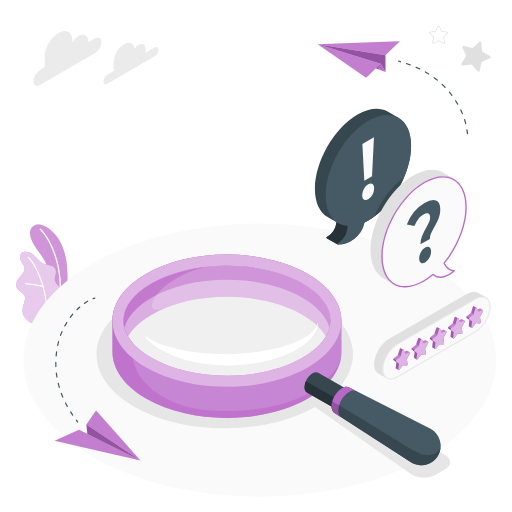
t = 0.00 s
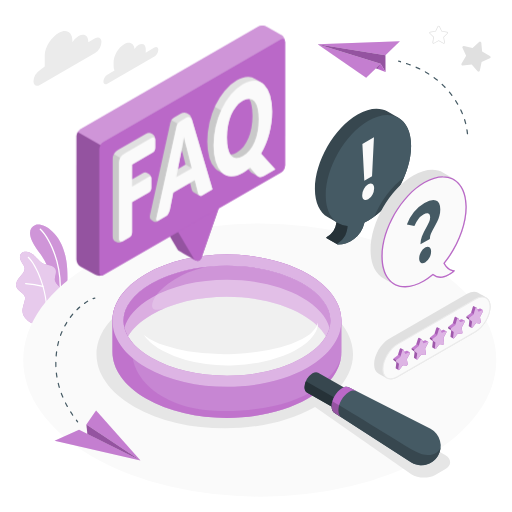
t = 1.00 s
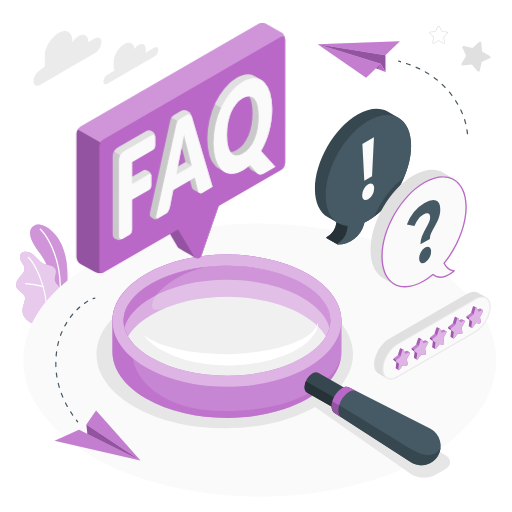
t = 1.19 s
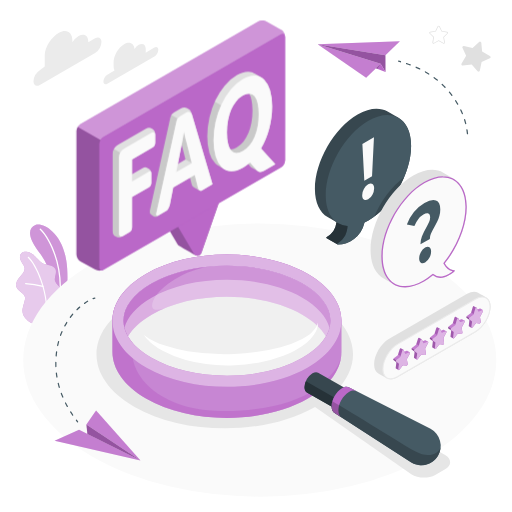
t = 1.38 s
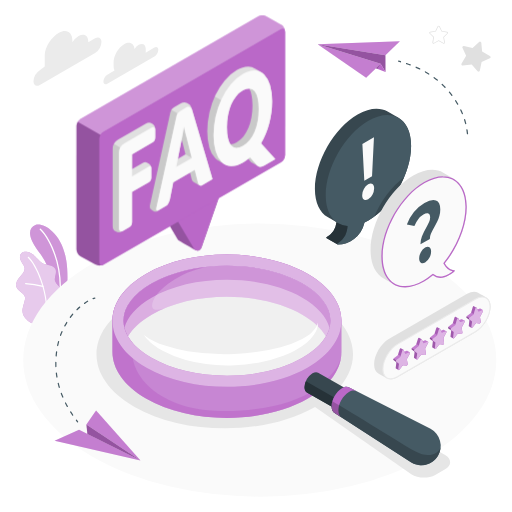
t = 1.75 s
t = 2.13 s: frame unchanged from t = 1.38 s, image omitted

The animated SVG that drew these frames (rendered in a browser with its animation timeline set to each time). Animation: 2 CSS @keyframes rules; one cycle of 2.50 s, repeats indefinitely.

<svg class="animated" id="freepik_stories-faq" xmlns="http://www.w3.org/2000/svg" viewBox="0 0 500 500" version="1.1" xmlns:xlink="http://www.w3.org/1999/xlink" xmlns:svgjs="http://svgjs.com/svgjs"><style>svg#freepik_stories-faq:not(.animated) .animable {opacity: 0;}svg#freepik_stories-faq.animated #freepik--Letters--inject-3 {animation: 1s 1 forwards cubic-bezier(.36,-0.01,.5,1.38) slideUp,1.5s Infinite  linear floating;animation-delay: 0s,1s;}            @keyframes slideUp {                0% {                    opacity: 0;                    transform: translateY(30px);                }                100% {                    opacity: 1;                    transform: inherit;                }            }                    @keyframes floating {                0% {                    opacity: 1;                    transform: translateY(0px);                }                50% {                    transform: translateY(-10px);                }                100% {                    opacity: 1;                    transform: translateY(0px);                }            }        </style><g id="freepik--Plants--inject-3" class="animable" style="transform-origin: 40.7165px 267.706px;"><g id="freepik--plants--inject-3" class="animable" style="transform-origin: 40.7165px 267.706px;"><path d="M55,301.93l8.65-5.6s4.2-22.31,1.08-42C60.35,226.55,41.47,217,34.61,219.74s-8.48,11,3.91,27C45.83,256.2,55.23,276.19,55,301.93Z" style="fill: rgb(186, 104, 200); transform-origin: 47.6018px 260.61px;" id="elyegfun72zdp" class="animable"></path><g id="el3iql6i4vowj"><g style="opacity: 0.3; transform-origin: 47.6018px 260.61px;" class="animable"><path d="M55,301.93l8.65-5.6s4.2-22.31,1.08-42C60.35,226.55,41.47,217,34.61,219.74s-8.48,11,3.91,27C45.83,256.2,55.23,276.19,55,301.93Z" style="fill: rgb(255, 255, 255); transform-origin: 47.6018px 260.61px;" id="elq2vunsfwvl" class="animable"></path></g></g><path d="M58.15,290.92h-.09a.63.63,0,0,1-.53-.7c3.59-26-6.85-54.42-18.59-65.89a.62.62,0,0,1,.87-.89C51.76,235.11,62.4,264,58.76,290.38A.62.62,0,0,1,58.15,290.92Z" style="fill: rgb(255, 255, 255); transform-origin: 49.119px 257.091px;" id="el3b0jb7bqg5b" class="animable"></path><path d="M33.22,316c-1.3.74-5-2.11-6-2.8a12.39,12.39,0,0,1-4.12-4.73,11.59,11.59,0,0,1-1-7,27.78,27.78,0,0,1,.88-3.71c.35-1.2.69-2.4,1-3.6a9,9,0,0,0,.52-3.63c-.31-2.46-2.5-4.18-4.48-5.67-2.2-1.64-4.48-3.81-4.47-6.77a10.38,10.38,0,0,1,2.61-6.2c1.42-1.8,3.1-3.38,4.38-5.28a7.26,7.26,0,0,0,1.49-4.6,7.64,7.64,0,0,0-1-2.87c-1-1.93-2.42-3.7-3.14-5.77s-.62-4.65,1-6.13c1.32-1.22,3.3-1.39,5.09-1.27a11.67,11.67,0,0,1,4.74,1.67c4.7,2.61,7.39,8.18,12.38,10.19a48.83,48.83,0,0,0,6,1.48c2,.53,4.05,1.56,5,3.41,1.83,3.66-1.57,8.17-.28,12.05,1.14,3.44,4.48,4.75,6.35,7.85a7.37,7.37,0,0,1,.88,4.5,21.53,21.53,0,0,1-1.9,7.6A67.51,67.51,0,0,1,55,301.93Z" style="fill: rgb(186, 104, 200); transform-origin: 38.3279px 281.03px;" id="elmo9xl3hb4wd" class="animable"></path><g id="elmjklwzphdqo"><g style="opacity: 0.65; transform-origin: 38.3279px 281.03px;" class="animable"><path d="M33.22,316c-1.3.74-5-2.11-6-2.8a12.39,12.39,0,0,1-4.12-4.73,11.59,11.59,0,0,1-1-7,27.78,27.78,0,0,1,.88-3.71c.35-1.2.69-2.4,1-3.6a9,9,0,0,0,.52-3.63c-.31-2.46-2.5-4.18-4.48-5.67-2.2-1.64-4.48-3.81-4.47-6.77a10.38,10.38,0,0,1,2.61-6.2c1.42-1.8,3.1-3.38,4.38-5.28a7.26,7.26,0,0,0,1.49-4.6,7.64,7.64,0,0,0-1-2.87c-1-1.93-2.42-3.7-3.14-5.77s-.62-4.65,1-6.13c1.32-1.22,3.3-1.39,5.09-1.27a11.67,11.67,0,0,1,4.74,1.67c4.7,2.61,7.39,8.18,12.38,10.19a48.83,48.83,0,0,0,6,1.48c2,.53,4.05,1.56,5,3.41,1.83,3.66-1.57,8.17-.28,12.05,1.14,3.44,4.48,4.75,6.35,7.85a7.37,7.37,0,0,1,.88,4.5,21.53,21.53,0,0,1-1.9,7.6A67.51,67.51,0,0,1,55,301.93Z" style="fill: rgb(255, 255, 255); transform-origin: 38.3279px 281.03px;" id="el7j6l1c1a2h" class="animable"></path></g></g><path d="M45.78,308.64h0a.58.58,0,0,1-.56-.61c1-23.24-10-48.91-18-56.36a.59.59,0,0,1,.8-.86c8.12,7.61,19.3,33.7,18.32,57.27A.59.59,0,0,1,45.78,308.64Z" style="fill: rgb(255, 255, 255); transform-origin: 36.7358px 279.664px;" id="el376eglmov29" class="animable"></path><path d="M42,280.23l-.17,0A79.05,79.05,0,0,0,25,277.48a.58.58,0,0,1-.56-.61.57.57,0,0,1,.61-.56,80.74,80.74,0,0,1,17.17,2.77.6.6,0,0,1,.38.74A.59.59,0,0,1,42,280.23Z" style="fill: rgb(255, 255, 255); transform-origin: 33.5323px 278.27px;" id="elh4q6cwbgpvl" class="animable"></path></g></g><g id="freepik--Floor--inject-3" class="animable" style="transform-origin: 253.68px 351.66px;"><ellipse id="freepik--floor--inject-3" cx="253.68" cy="351.66" rx="230.99" ry="133.36" style="fill: rgb(250, 250, 250); transform-origin: 253.68px 351.66px;" class="animable"></ellipse></g><g id="freepik--Shadows--inject-3" class="animable" style="transform-origin: 266.917px 370.024px;"><path id="freepik--Shadow--inject-3" d="M130.92,294.81c48.93-28.24,128.25-28.24,177.17,0,41.47,23.94,47.77,60.49,18.94,88.28l107.65,61.36c6.56,3.79,6.56,9.93,0,13.72L425,463.76c-6.56,3.79-17,3.49-23.36-.66l-94-65.74c-49,28-127.92,27.89-176.68-.26C82,368.85,82,323.06,130.92,294.81Z" style="fill: rgb(230, 230, 230); transform-origin: 266.917px 370.024px;" class="animable"></path></g><g id="freepik--Clouds--inject-3" class="animable" style="transform-origin: 93.655px 57.0328px;"><path id="freepik--Cloud--inject-3" d="M150.75,46.5l-8.48,4.9a10.69,10.69,0,0,0,.07-1.12V47.82c0-4.38-3.07-6.15-6.86-4a13.14,13.14,0,0,0-4.09,3.93c-.63-5.5-4.94-7.55-10.19-4.53-5.67,3.28-10.26,11.24-10.26,17.79v3.67a9.65,9.65,0,0,0,.87,4.27l-7,4.07A8.38,8.38,0,0,0,101,79.65c0,2.43,1.7,3.41,3.81,2.2l46-26.56a8.38,8.38,0,0,0,3.81-6.59C154.56,46.27,152.86,45.29,150.75,46.5Z" style="fill: rgb(235, 235, 235); transform-origin: 127.81px 62.0964px;" class="animable"></path><path id="freepik--cloud--inject-3" d="M38.9,68.56l4.78-3.69V54.33c0-8.36,6.67-18.06,13.9-22.23h0c7.24-4.18,13.11-.79,13.11,7.56v1.53a18.67,18.67,0,0,1,6.08-6.08h0c5.21-3,9.43-.57,9.43,5.44v.7l6.67-3.85c3.43-2,6.21-.38,6.21,3.58a13.73,13.73,0,0,1-6.21,10.76L38.9,82.9c-3.43,2-6.21.37-6.21-3.59A13.71,13.71,0,0,1,38.9,68.56Z" style="fill: rgb(235, 235, 235); transform-origin: 65.885px 57.0328px;" class="animable"></path></g><g id="freepik--Glass--inject-3" class="animable" style="transform-origin: 270.099px 351.496px;"><g id="freepik--glass--inject-3" class="animable" style="transform-origin: 270.099px 351.496px;"><path d="M109.83,313.19v30.43c0,16.52,10.92,33,32.75,45.65,43.66,25.21,114.46,25.21,158.12,0,21.83-12.61,32.75-29.13,32.75-45.65V313.19h0c0-16.52-10.92-33-32.75-45.64-43.66-25.21-114.46-25.21-158.12,0-21.83,12.6-32.75,29.12-32.75,45.64Zm212.8,0c0,13.22-9.71,26.1-27.34,36.28-19.5,11.26-45.65,17.46-73.65,17.46s-54.15-6.2-73.65-17.46c-17.63-10.18-27.34-23.06-27.34-36.28s9.71-26.1,27.34-36.28c19.5-11.26,45.65-17.46,73.65-17.46s54.16,6.2,73.65,17.46C312.93,287.09,322.63,300,322.63,313.19Z" style="fill: rgb(186, 104, 200); transform-origin: 221.64px 328.41px;" id="ellp1r9toqa5c" class="animable"></path><g id="elxkmkhsywt8l"><path d="M109.83,313.19v30.43c0,16.52,10.92,33,32.75,45.65,43.66,25.21,114.46,25.21,158.12,0,21.83-12.61,32.75-29.13,32.75-45.65V313.19h0c0-16.52-10.92-33-32.75-45.64-43.66-25.21-114.46-25.21-158.12,0-21.83,12.6-32.75,29.12-32.75,45.64Zm212.8,0c0,13.22-9.71,26.1-27.34,36.28-19.5,11.26-45.65,17.46-73.65,17.46s-54.15-6.2-73.65-17.46c-17.63-10.18-27.34-23.06-27.34-36.28s9.71-26.1,27.34-36.28c19.5-11.26,45.65-17.46,73.65-17.46s54.16,6.2,73.65,17.46C312.93,287.09,322.63,300,322.63,313.19Z" style="fill: rgb(255, 255, 255); opacity: 0.2; transform-origin: 221.64px 328.41px;" class="animable"></path></g><g id="elfucwig66x0r"><path d="M333.34,346.46c-1.74,10.47-6.35,18.35-24.92,32.84-26.25,20.5-92.72,28.87-131.3,16.14-36.39-12-48-35.49-48-51.6l.1-9.47c-5.62-6.69-8.58-13.88-8.58-21.18,0-7.48,3.11-14.85,9-21.68l.13-13.34H127.7c-11.91,10.63-17.87,22.82-17.87,35v30.43c0,16.52,10.92,33,32.75,45.65,43.66,25.21,114.46,25.21,158.12,0C321.28,377.39,332.16,362,333.34,346.46Z" style="fill: rgb(186, 104, 200); opacity: 0.6; transform-origin: 221.585px 343.164px;" class="animable"></path></g><path d="M300.71,267.55c-43.67-25.21-114.46-25.21-158.12,0s-43.67,66.08,0,91.29,114.45,25.21,158.12,0S344.37,292.76,300.71,267.55Zm-5.41,81.92c-19.5,11.26-45.66,17.46-73.65,17.46s-54.15-6.2-73.66-17.46c-17.63-10.18-27.34-23.06-27.34-36.28s9.71-26.1,27.34-36.28c19.5-11.26,45.66-17.46,73.66-17.46s54.15,6.2,73.65,17.46c17.63,10.18,27.34,23.07,27.34,36.28S312.93,339.29,295.3,349.47Z" style="fill: rgb(186, 104, 200); transform-origin: 221.65px 313.195px;" id="elb3o1khjdwm5" class="animable"></path><g id="elr896gsmrnb"><path d="M300.71,267.55c-43.67-25.21-114.46-25.21-158.12,0s-43.67,66.08,0,91.29,114.45,25.21,158.12,0S344.37,292.76,300.71,267.55Zm-5.41,81.92c-19.5,11.26-45.66,17.46-73.65,17.46s-54.15-6.2-73.66-17.46c-17.63-10.18-27.34-23.06-27.34-36.28s9.71-26.1,27.34-36.28c19.5-11.26,45.66-17.46,73.66-17.46s54.15,6.2,73.65,17.46c17.63,10.18,27.34,23.07,27.34,36.28S312.93,339.29,295.3,349.47Z" style="fill: rgb(255, 255, 255); opacity: 0.5; transform-origin: 221.65px 313.195px;" class="animable"></path></g><path d="M322.65,313.19a29.94,29.94,0,0,1-4.37,15.22c-4.43-7.67-12.24-14.87-23-21.06-19.48-11.27-45.65-17.47-73.65-17.47s-54.15,6.2-73.64,17.47c-10.75,6.19-18.55,13.39-23,21.06a30.2,30.2,0,0,1-4.34-15.22c0-13.21,9.71-26.1,27.35-36.29,19.49-11.24,45.65-17.45,73.64-17.45s54.17,6.21,73.65,17.45C312.94,287.09,322.65,300,322.65,313.19Z" style="fill: rgb(186, 104, 200); transform-origin: 221.65px 293.93px;" id="elj8u7jqxclqd" class="animable"></path><g id="ell5qw1hnlysf"><path d="M322.65,313.19a29.94,29.94,0,0,1-4.37,15.22c-4.43-7.67-12.24-14.87-23-21.06-19.48-11.27-45.65-17.47-73.65-17.47s-54.15,6.2-73.64,17.47c-10.75,6.19-18.55,13.39-23,21.06a30.2,30.2,0,0,1-4.34-15.22c0-13.21,9.71-26.1,27.35-36.29,19.49-11.24,45.65-17.45,73.64-17.45s54.17,6.21,73.65,17.45C312.94,287.09,322.65,300,322.65,313.19Z" style="fill: rgb(255, 255, 255); opacity: 0.3; transform-origin: 221.65px 293.93px;" class="animable"></path></g><g id="elp7tjbmgfg7"><path d="M148,276.9c-17.64,10.19-27.35,23.08-27.35,36.29A30.2,30.2,0,0,0,125,328.41c4.46-7.67,12.26-14.87,23-21.06a111.81,111.81,0,0,1,14.12-6.81c-4.26,1.65-17.34,5.86-12.57-6.61,5.67-14.81,33.34-30.85,53.67-33.51v0C182.31,262.49,163.14,268.17,148,276.9Z" style="fill: rgb(186, 104, 200); opacity: 0.6; transform-origin: 161.935px 294.415px;" class="animable"></path></g><g id="elwnx6fsaozb"><path d="M295.3,290.69c-19.5-11.26-45.66-17.46-73.65-17.46s-54.16,6.2-73.66,17.46c-14.54,8.4-23.68,18.64-26.44,29.39,2.76,10.75,11.9,21,26.44,29.39,19.51,11.26,45.66,17.46,73.66,17.46s54.15-6.2,73.65-17.46c14.55-8.4,23.69-18.64,26.44-29.39C319,309.33,309.85,299.09,295.3,290.69Z" style="fill: rgb(255, 255, 255); opacity: 0.4; transform-origin: 221.645px 320.08px;" class="animable"></path></g><path d="M140.52,327.06c6.25,4.9,13.34,8,20.57,10.46A147,147,0,0,0,183.3,343a219.87,219.87,0,0,0,45.56,2.6c7.61-.34,15.23-1.05,22.8-2.07a187.33,187.33,0,0,0,22.39-4.41,96.94,96.94,0,0,0,21.13-8,48.07,48.07,0,0,0,4.8-2.93,37.85,37.85,0,0,0,4.39-3.5,25.11,25.11,0,0,0,3.69-4.27,18.28,18.28,0,0,0,2.49-5.23,16.88,16.88,0,0,1-1,6,26.23,26.23,0,0,1-2.86,5.48,32.86,32.86,0,0,1-3.92,4.8,48.7,48.7,0,0,1-4.59,4.15,82.11,82.11,0,0,1-21.43,11.76,137,137,0,0,1-23.37,6.51,175.66,175.66,0,0,1-24,2.85,153.12,153.12,0,0,1-48-5.11,107.59,107.59,0,0,1-22.51-9,69.89,69.89,0,0,1-10.1-6.74c-.79-.63-1.53-1.32-2.29-2s-1.48-1.37-2.17-2.1A36.34,36.34,0,0,1,140.52,327.06Z" style="fill: rgb(255, 255, 255); transform-origin: 225.536px 336.069px;" id="elrwwr882clh" class="animable"></path><path d="M297.38,378.21a17.29,17.29,0,0,1,7.78-13.6c2.14-1.25,4.09-1.38,5.51-.58h0l0,0h0l24.92,14.25h0c1.41.81,2.29,2.56,2.3,5a17.32,17.32,0,0,1-7.78,13.6c-2.16,1.26-4.12,1.39-5.54.57h0l-24.91-14.24h0C298.28,382.47,297.39,380.72,297.38,378.21Z" style="fill: rgb(55, 71, 79); transform-origin: 317.635px 380.748px;" id="elkyosao2o7np" class="animable"></path><path d="M299.71,383.28c-1.43-.81-2.32-2.56-2.33-5.07a14.72,14.72,0,0,1,1.33-5.86l35.81,20.52a15,15,0,0,1-4.36,4.08c-2.16,1.26-4.12,1.39-5.54.57l-24.91-14.24Z" style="fill: rgb(38, 50, 56); transform-origin: 315.95px 385.194px;" id="elutn13jv1hw" class="animable"></path><path d="M420.44,418.81h0l0,0L341.14,378.4h0l-.1-.06v0c-1.84-1-4.34-.82-7.09.78-5.62,3.28-10.15,11.2-10.12,17.7,0,3.26,1.17,5.54,3,6.6l74.53,48h0a18.9,18.9,0,1,0,19.07-32.61Z" style="fill: rgb(69, 90, 100); transform-origin: 377.099px 416.036px;" id="elowvx7cgcbdl" class="animable"></path><path d="M326.84,403.44l74.53,48a18.88,18.88,0,0,0,28.88-14.79c-1.43,6.21-11.69,11.49-24.41,4.38S346,404.13,324.59,391.8a17.37,17.37,0,0,0-.78,5C323.82,400.1,325,402.38,326.84,403.44Z" style="fill: rgb(55, 71, 79); transform-origin: 377.03px 423.065px;" id="eloeq1t79ds7d" class="animable"></path><path d="M326.84,403.44c-1.86-1.06-3-3.34-3-6.6,0-6.5,4.5-14.42,10.12-17.7,2.75-1.6,5.25-1.77,7.09-.78l7,3.56c-1.89-1-4.44-.84-7.27.8-5.76,3.36-10.41,11.49-10.38,18.16,0,3.34,1.15,5.73,3.05,6.81" style="fill: rgb(186, 104, 200); transform-origin: 335.945px 392.718px;" id="elv5y5c23wy3p" class="animable"></path><g id="elaggx54n8m4d"><path d="M333.44,407.69c-1.9-1.08-3-3.47-3.05-6.81a17.86,17.86,0,0,1,.81-5.21c-2.39-1.42-4.62-2.72-6.61-3.87a19.94,19.94,0,0,0-.59,2.55q-.09.63-.15,1.26c0,.42-.05.83,0,1.23,0,3.26,1.17,5.54,3,6.6Z" style="opacity: 0.2; transform-origin: 328.634px 399.745px;" class="animable"></path></g></g></g><g id="freepik--paper-planes--inject-3" class="animable" style="transform-origin: 255.222px 245.005px;"><g id="freepik--paper-plane--inject-3" class="animable" style="transform-origin: 95.26px 370.098px;"><polygon points="137.21 449.76 77.21 419.75 53.31 430.33 137.21 449.76" style="fill: rgb(186, 104, 200); transform-origin: 95.26px 434.755px;" id="el0b6w2qggeltm" class="animable"></polygon><g id="elx820fqi25r"><g style="opacity: 0.15; transform-origin: 95.26px 434.755px;" class="animable"><polygon points="137.21 449.76 77.21 419.75 53.31 430.33 137.21 449.76" style="fill: rgb(255, 255, 255); transform-origin: 95.26px 434.755px;" id="el4q72jk6oxuk" class="animable"></polygon></g></g><polygon points="137.21 449.76 84.36 414.43 93.82 400.83 137.21 449.76" style="fill: rgb(186, 104, 200); transform-origin: 110.785px 425.295px;" id="el48t3qa3g92s" class="animable"></polygon><g id="elmpvw1tkbnu"><g style="opacity: 0.15; transform-origin: 110.785px 425.295px;" class="animable"><polygon points="137.21 449.76 84.36 414.43 93.82 400.83 137.21 449.76" style="fill: rgb(255, 255, 255); transform-origin: 110.785px 425.295px;" id="elmapwzfrkr6" class="animable"></polygon></g></g><polygon points="84.36 414.43 85.35 423.82 137.21 449.76 84.36 414.43" style="fill: rgb(186, 104, 200); transform-origin: 110.785px 432.095px;" id="elaihzk06md3k" class="animable"></polygon><g id="elbyvzcca8n8"><g style="opacity: 0.2; transform-origin: 110.785px 432.095px;" class="animable"><polygon points="84.36 414.43 85.35 423.82 137.21 449.76 84.36 414.43" id="elbp0g2detyw9" class="animable" style="transform-origin: 110.785px 432.095px;"></polygon></g></g><path d="M75.8,412.63a.59.59,0,0,0,.39-.16.7.7,0,0,0,.06-.93L75.1,410a.56.56,0,0,0-.84-.08.71.71,0,0,0-.07.93c.38.51.77,1,1.16,1.51A.59.59,0,0,0,75.8,412.63Z" style="fill: rgb(69, 90, 100); transform-origin: 75.2238px 411.198px;" id="el31scaln74pp" class="animable"></path><path d="M70.53,405.81q-1.07-1.56-2.07-3.15a.71.71,0,0,1,.15-.92.55.55,0,0,1,.82.16c.67,1.05,1.35,2.09,2,3.12a.69.69,0,0,1-.12.92.53.53,0,0,1-.35.13A.59.59,0,0,1,70.53,405.81Zm-5.29-8.59c-.61-1.11-1.21-2.24-1.78-3.37a.7.7,0,0,1,.23-.9.56.56,0,0,1,.81.26c.56,1.11,1.15,2.22,1.75,3.32a.7.7,0,0,1-.19.91.61.61,0,0,1-.31.09A.59.59,0,0,1,65.24,397.22Zm-4.46-9.16c-.5-1.19-1-2.39-1.42-3.58a.69.69,0,0,1,.32-.86.58.58,0,0,1,.78.36c.43,1.17.9,2.35,1.4,3.52a.7.7,0,0,1-.29.88.57.57,0,0,1-.25.06A.6.6,0,0,1,60.78,388.06Zm-3.46-9.68c-.36-1.25-.7-2.52-1-3.75a.66.66,0,0,1,.42-.81.59.59,0,0,1,.73.46c.29,1.22.62,2.46,1,3.69a.68.68,0,0,1-.38.83l-.18,0A.61.61,0,0,1,57.32,378.38ZM55,368.27c-.2-1.27-.38-2.57-.53-3.86a.64.64,0,0,1,.51-.74.63.63,0,0,1,.67.57c.14,1.27.32,2.55.52,3.8a.65.65,0,0,1-.47.76h-.11A.63.63,0,0,1,55,368.27Zm-1-10.36c0-1-.06-2-.06-3.07V354a.62.62,0,0,1,.59-.65h0a.63.63,0,0,1,.58.67v.82c0,1,0,2,0,3a.64.64,0,0,1-.57.69h0A.62.62,0,0,1,54,357.91Zm.79-9.69a.65.65,0,0,1-.53-.72c.11-1.29.25-2.6.41-3.89a.6.6,0,0,1,.68-.55.64.64,0,0,1,.5.74c-.16,1.27-.3,2.56-.41,3.82a.63.63,0,0,1-.59.6ZM56.19,338a.66.66,0,0,1-.44-.79c.26-1.27.56-2.54.89-3.79a.58.58,0,0,1,.73-.45.68.68,0,0,1,.41.82c-.32,1.22-.62,2.48-.88,3.72a.6.6,0,0,1-.57.51Zm2.7-9.89a.67.67,0,0,1-.33-.85c.43-1.2.91-2.41,1.41-3.59a.58.58,0,0,1,.79-.32.71.71,0,0,1,.29.88c-.5,1.16-1,2.34-1.39,3.52a.59.59,0,0,1-.55.41A.44.44,0,0,1,58.89,328.11ZM63,318.82a.7.7,0,0,1-.21-.91c.61-1.11,1.25-2.22,1.9-3.29a.56.56,0,0,1,.83-.18.72.72,0,0,1,.16.92c-.65,1.05-1.28,2.14-1.87,3.23a.58.58,0,0,1-.51.32A.55.55,0,0,1,63,318.82Zm5.31-8.49a.7.7,0,0,1-.07-.92c.75-1,1.54-2,2.33-2.94a.55.55,0,0,1,.84,0,.7.7,0,0,1,0,.93c-.78.93-1.55,1.89-2.29,2.88a.57.57,0,0,1-.46.24A.54.54,0,0,1,68.26,310.33Zm6.43-7.48a.7.7,0,0,1,0-.93c.88-.87,1.79-1.72,2.7-2.52a.56.56,0,0,1,.84.11.72.72,0,0,1-.1.93c-.9.78-1.79,1.61-2.66,2.46a.56.56,0,0,1-.39.17A.57.57,0,0,1,74.69,302.85Zm7.36-6.33a.72.72,0,0,1,.18-.91c1-.72,2-1.39,3-2a.56.56,0,0,1,.8.26.69.69,0,0,1-.23.89c-1,.6-2,1.26-3,2a.55.55,0,0,1-.32.1A.61.61,0,0,1,82.05,296.52Z" style="fill: rgb(69, 90, 100); transform-origin: 70.048px 349.801px;" id="eltdxmbv5gt9" class="animable"></path><path d="M90.9,292.2l.18,0a9.12,9.12,0,0,1,1.63-.45.65.65,0,0,0,.5-.75.61.61,0,0,0-.67-.56,11.35,11.35,0,0,0-1.82.5.67.67,0,0,0-.39.83A.61.61,0,0,0,90.9,292.2Z" style="fill: rgb(69, 90, 100); transform-origin: 91.7587px 291.318px;" id="elcsi99ecwt3f" class="animable"></path></g><g id="freepik--paper-plane--inject-3" class="animable" style="transform-origin: 383.667px 85.715px;"><polygon points="371.7 62.15 310.2 43.3 357.58 75.85 371.7 62.15" style="fill: rgb(186, 104, 200); transform-origin: 340.95px 59.575px;" id="elh8i4snfpgaa" class="animable"></polygon><g id="el237w6pxbewk"><polygon points="371.7 62.15 310.2 43.3 357.58 75.85 371.7 62.15" style="fill: rgb(255, 255, 255); opacity: 0.15; transform-origin: 340.95px 59.575px;" class="animable"></polygon></g><polygon points="310.2 43.3 376.39 53.95 390.51 40.25 310.2 43.3" style="fill: rgb(186, 104, 200); transform-origin: 350.355px 47.1px;" id="el52wq0xs16hk" class="animable"></polygon><g id="el7dhlp2tj5rn"><polygon points="310.2 43.3 376.39 53.95 390.51 40.25 310.2 43.3" style="fill: rgb(255, 255, 255); opacity: 0.15; transform-origin: 350.355px 47.1px;" class="animable"></polygon></g><polygon points="376.39 53.95 376.45 70.31 371.7 62.15 310.2 43.3 376.39 53.95" style="fill: rgb(186, 104, 200); transform-origin: 343.325px 56.805px;" id="elkyexnjaxm5" class="animable"></polygon><g id="elqljah9ere2r"><polygon points="376.39 53.95 376.45 70.31 371.7 62.15 310.2 43.3 376.39 53.95" style="opacity: 0.2; transform-origin: 343.325px 56.805px;" class="animable"></polygon></g><polygon points="376.45 70.31 366.99 66.72 371.7 62.15 376.45 70.31" style="fill: rgb(186, 104, 200); transform-origin: 371.72px 66.23px;" id="elb3lkdvrcqvo" class="animable"></polygon><g id="el0x2jbxtrbwz"><polygon points="371.7 62.15 366.99 66.72 368.5 67.29 371.7 62.15" style="opacity: 0.2; transform-origin: 369.345px 64.72px;" class="animable"></polygon></g><path d="M388.86,59.27a.53.53,0,0,0-.21.36.72.72,0,0,0,.52.78l1.82.49a.55.55,0,0,0,.71-.45.71.71,0,0,0-.5-.78l-1.84-.49A.57.57,0,0,0,388.86,59.27Z" style="fill: rgb(69, 90, 100); transform-origin: 390.176px 60.0413px;" id="el7qkeoshda32" class="animable"></path><path d="M397.19,61.5c1.19.4,2.38.82,3.55,1.25a.72.72,0,0,1,.45.82.56.56,0,0,1-.76.37c-1.16-.43-2.34-.84-3.52-1.24a.7.7,0,0,1-.46-.8.51.51,0,0,1,.2-.32A.57.57,0,0,1,397.19,61.5Zm9.41,3.62c1.17.52,2.32,1,3.46,1.61a.69.69,0,0,1,.36.85.57.57,0,0,1-.8.29c-1.12-.55-2.26-1.08-3.41-1.58a.71.71,0,0,1-.39-.84.53.53,0,0,1,.19-.27A.58.58,0,0,1,406.6,65.12Zm9.1,4.59c1.12.64,2.22,1.31,3.3,2a.7.7,0,0,1,.27.88.58.58,0,0,1-.84.19c-1.06-.67-2.15-1.32-3.25-2a.69.69,0,0,1-.3-.87.49.49,0,0,1,.16-.21A.6.6,0,0,1,415.7,69.71Zm8.62,5.61c1.05.77,2.08,1.57,3.07,2.37a.67.67,0,0,1,.15.9.58.58,0,0,1-.86.07c-1-.79-2-1.57-3-2.33a.68.68,0,0,1-.2-.9.37.37,0,0,1,.12-.13A.62.62,0,0,1,424.32,75.32ZM432.27,82c.94.89,1.87,1.81,2.77,2.75a.65.65,0,0,1,0,.9.62.62,0,0,1-.88,0c-.88-.92-1.8-1.83-2.72-2.7a.66.66,0,0,1-.08-.9l.08-.08A.62.62,0,0,1,432.27,82Zm7.09,7.62c.65.79,1.28,1.59,1.91,2.41l.5.67a.63.63,0,0,1-.08.88h0a.62.62,0,0,1-.87-.17l-.5-.66c-.61-.8-1.23-1.59-1.87-2.37a.64.64,0,0,1,0-.89h0A.62.62,0,0,1,439.36,89.58Zm5.25,8.2a.65.65,0,0,1,.86.24c.69,1.1,1.37,2.22,2,3.35a.61.61,0,0,1-.2.85.66.66,0,0,1-.85-.29c-.64-1.11-1.31-2.22-2-3.29a.62.62,0,0,1,.11-.83Zm5.07,9a.67.67,0,0,1,.84.36c.55,1.17,1.09,2.36,1.58,3.55a.6.6,0,0,1-.31.81.68.68,0,0,1-.82-.41c-.48-1.17-1-2.34-1.55-3.48a.6.6,0,0,1,.15-.76A.41.41,0,0,1,449.68,106.75Zm3.85,9.5a.68.68,0,0,1,.78.48c.38,1.22.74,2.47,1.05,3.71a.57.57,0,0,1-.44.73.68.68,0,0,1-.75-.52c-.31-1.22-.66-2.45-1-3.64a.59.59,0,0,1,.18-.66A.51.51,0,0,1,453.53,116.25Zm2.4,9.85a.7.7,0,0,1,.71.6c.2,1.25.36,2.52.49,3.78a.56.56,0,0,1-.55.63.69.69,0,0,1-.68-.63c-.13-1.23-.28-2.47-.48-3.7a.59.59,0,0,1,.21-.56A.56.56,0,0,1,455.93,126.1Z" style="fill: rgb(69, 90, 100); transform-origin: 426.785px 96.3225px;" id="el6dh19012edj" class="animable"></path></g></g><g id="freepik--Stars--inject-3" class="animable" style="transform-origin: 422.226px 197.77px;"><g id="freepik--stars--inject-3" class="animable" style="transform-origin: 422.22px 327.651px;"><path d="M466.88,285.83c-2.68-1.6-6.46-1.38-10.66,1l-76.16,44c-8.13,4.69-14.73,15.85-14.73,24.92,0,4.43,1.58,7.53,4.14,9l8.17,4.71c2.67,1.52,6.4,1.28,10.54-1.11l76.17-44c8.13-4.69,14.72-15.85,14.72-24.92,0-4.4-1.56-7.51-4.1-9C473.58,289.67,468.22,286.63,466.88,285.83Z" style="fill: rgb(224, 224, 224); transform-origin: 422.2px 327.609px;" id="elmbj41pxfsme" class="animable"></path><path d="M381.42,370c-4.6,0-7.46-3.64-7.46-9.49,0-8.89,6.49-19.88,14.47-24.48l76.17-44a13.39,13.39,0,0,1,6.51-2c4.6,0,7.46,3.64,7.46,9.49,0,8.9-6.49,19.88-14.47,24.49l-76.17,44A13.28,13.28,0,0,1,381.42,370Z" style="fill: rgb(250, 250, 250); transform-origin: 426.265px 330.015px;" id="elyxlvxult9r" class="animable"></path><path d="M471.11,290.49h0c4.29,0,7,3.45,7,9,0,8.74-6.38,19.53-14.22,24l-76.17,44a12.87,12.87,0,0,1-6.26,1.94,6.22,6.22,0,0,1-5-2.25,10.51,10.51,0,0,1-2-6.74c0-8.73,6.38-19.52,14.22-24l76.17-44a12.87,12.87,0,0,1,6.26-1.94m0-1a13.72,13.72,0,0,0-6.76,2.08l-76.17,44c-8.13,4.7-14.72,15.85-14.72,24.92,0,6.35,3.23,10,8,10a13.83,13.83,0,0,0,6.76-2.07l76.17-44c8.13-4.69,14.72-15.85,14.72-24.92,0-6.35-3.23-10-8-10Z" style="fill: rgb(235, 235, 235); transform-origin: 426.285px 330px;" id="elz21vi2nv4xa" class="animable"></path><g id="freepik--stars--inject-3" class="animable" style="transform-origin: 427.892px 330.184px;"><path d="M400.12,345.36c.31-.58.26-1.18,0-1.34l-2.55-1.47a.38.38,0,0,0-.35,0l-2.34.9-.77-1.64a.42.42,0,0,0-.18-.19l-2.55-1.48c-.32-.18-.85.23-1.06.91l-1.59,5.21a1.58,1.58,0,0,1-.52.8l-3.55,2.75c-.57.43-.79,1.49-.38,1.78l2.57,1.86a.77.77,0,0,1,.2.7l-.61,5.07c-.05.37.06.62.23.71l2.55,1.48c.2.11.5,0,.77-.33l3.18-4.06a.76.76,0,0,1,.64-.37L397,357c.5.07,1.09-.85,1-1.54l-.61-4.37a1.62,1.62,0,0,1,.2-.93Z" style="fill: rgb(186, 104, 200); transform-origin: 392.202px 350.774px;" id="elml04pt0zvu" class="animable"></path><g id="elh74ulsss43g"><path d="M400.09,344a.42.42,0,0,0-.35,0l-3.56,1.36a.37.37,0,0,1-.51-.2l-.82-1.74,2.34-.89a.39.39,0,0,1,.35,0Z" style="fill: rgb(255, 255, 255); opacity: 0.15; transform-origin: 397.47px 343.943px;" class="animable"></path></g><g id="elsliryzh5tl"><path d="M391.25,347.72a1.62,1.62,0,0,1-.52.8l-3.55,2.74a1.29,1.29,0,0,0-.38.48l-2.55-1.48a1.47,1.47,0,0,1,.38-.48l3.55-2.74a1.59,1.59,0,0,0,.52-.79h0Z" style="fill: rgb(255, 255, 255); opacity: 0.15; transform-origin: 387.75px 348.995px;" class="animable"></path></g><g id="elps1o5n2grj"><path d="M393.92,341.61c-.32-.21-.86.2-1.08.9l-1.59,5.21-2.55-1.48,1.59-5.21c.21-.68.74-1.09,1.06-.91.07,0,2.23,1.3,2.56,1.48Z" style="opacity: 0.1; transform-origin: 391.31px 343.899px;" class="animable"></path></g><g id="el8djftpv7bys"><path d="M389.37,354.91l-2.53-1.46,0,0-2.57-1.86c-.3-.22-.26-.82,0-1.31l2.55,1.48c-.26.48-.3,1.09,0,1.31Z" style="opacity: 0.25; transform-origin: 386.715px 352.595px;" class="animable"></path></g><g id="elcos7nthpkwb"><path d="M389,360.68c0,.37.06.62.25.72h0l-2.56-1.48a.69.69,0,0,1-.22-.71l.61-5.07a.78.78,0,0,0-.18-.68l2.53,1.46h0a.75.75,0,0,1,.18.67Z" style="opacity: 0.15; transform-origin: 388.037px 357.43px;" class="animable"></path></g><path d="M394.08,341.79l1.59,3.38a.37.37,0,0,0,.51.2l3.56-1.36c.56-.22.79.58.38,1.35l-2.57,4.82a1.62,1.62,0,0,0-.2.93l.61,4.37c.09.69-.5,1.61-1,1.54l-3.18-.39a.76.76,0,0,0-.64.37L390,361.06c-.51.65-1.1.42-1-.39l.61-5.07a.75.75,0,0,0-.2-.7l-2.57-1.85c-.41-.3-.18-1.35.38-1.79l3.55-2.74a1.58,1.58,0,0,0,.52-.8l1.59-5.21C393.09,341.68,393.82,341.26,394.08,341.79Z" style="fill: rgb(186, 104, 200); transform-origin: 393.48px 351.496px;" id="elafc82trze1" class="animable"></path><g id="elcpe8n9ctdy6"><path d="M394.08,341.79l1.59,3.38a.37.37,0,0,0,.51.2l3.56-1.36c.56-.22.79.58.38,1.35l-2.57,4.82a1.62,1.62,0,0,0-.2.93l.61,4.37c.09.69-.5,1.61-1,1.54l-3.18-.39a.76.76,0,0,0-.64.37L390,361.06c-.51.65-1.1.42-1-.39l.61-5.07a.75.75,0,0,0-.2-.7l-2.57-1.85c-.41-.3-.18-1.35.38-1.79l3.55-2.74a1.58,1.58,0,0,0,.52-.8l1.59-5.21C393.09,341.68,393.82,341.26,394.08,341.79Z" style="fill: rgb(255, 255, 255); opacity: 0.5; transform-origin: 393.48px 351.496px;" class="animable"></path></g><path d="M418,335.06c.31-.58.25-1.17,0-1.33l-2.54-1.47a.4.4,0,0,0-.36,0l-2.33.9-.78-1.64a.36.36,0,0,0-.17-.19l-2.55-1.48c-.32-.18-.85.23-1.06.91L406.55,336a1.65,1.65,0,0,1-.52.8l-3.55,2.74c-.57.44-.79,1.5-.39,1.79l2.58,1.86a.75.75,0,0,1,.19.7l-.6,5.07c-.05.37.05.62.22.71L407,351.1c.2.11.49,0,.77-.33l3.18-4.06a.76.76,0,0,1,.64-.37l3.18.39c.5.06,1.09-.85,1-1.54l-.6-4.37a1.55,1.55,0,0,1,.2-.93Z" style="fill: rgb(186, 104, 200); transform-origin: 410.048px 340.474px;" id="elye27adb6pj" class="animable"></path><g id="eljce3d69qnjo"><path d="M417.94,333.72a.43.43,0,0,0-.35,0L414,335.08a.38.38,0,0,1-.52-.2l-.81-1.74,2.33-.89a.41.41,0,0,1,.36,0Z" style="fill: rgb(255, 255, 255); opacity: 0.15; transform-origin: 415.305px 333.664px;" class="animable"></path></g><g id="el26ca7b2z61d"><path d="M409.1,337.43a1.62,1.62,0,0,1-.52.8L405,341a1.29,1.29,0,0,0-.38.48L402.09,340a1.65,1.65,0,0,1,.39-.48l3.55-2.74a1.65,1.65,0,0,0,.52-.8h0Z" style="fill: rgb(255, 255, 255); opacity: 0.15; transform-origin: 405.595px 338.73px;" class="animable"></path></g><g id="el8gjy4dawr3f"><path d="M411.77,331.32c-.32-.21-.86.2-1.08.9l-1.59,5.21L406.55,336l1.59-5.21c.21-.68.74-1.09,1.06-.91.07,0,2.23,1.3,2.55,1.47Z" style="opacity: 0.1; transform-origin: 409.16px 333.634px;" class="animable"></path></g><g id="elua82e0yrv9n"><path d="M407.22,344.61l-2.53-1.45s0,0,0,0l-2.57-1.86c-.29-.22-.25-.82,0-1.31l2.56,1.48c-.26.48-.3,1.09,0,1.3Z" style="opacity: 0.25; transform-origin: 404.569px 342.3px;" class="animable"></path></g><g id="elimye8pr19hp"><path d="M406.81,350.38c-.05.38.06.63.24.73h0l-2.55-1.48c-.17-.1-.27-.34-.22-.71l.61-5.07a.81.81,0,0,0-.18-.68l2.53,1.45,0,0h0a.75.75,0,0,1,.18.67Z" style="opacity: 0.15; transform-origin: 405.852px 347.14px;" class="animable"></path></g><path d="M411.92,331.5l1.59,3.38a.38.38,0,0,0,.52.2l3.56-1.36c.56-.22.79.58.38,1.34l-2.57,4.83a1.55,1.55,0,0,0-.2.93l.6,4.37c.1.69-.49,1.6-1,1.54l-3.18-.39a.76.76,0,0,0-.64.37l-3.18,4.06c-.51.65-1.1.42-1-.39l.61-5.07a.77.77,0,0,0-.2-.7l-2.57-1.85c-.41-.3-.19-1.35.38-1.79l3.55-2.74a1.58,1.58,0,0,0,.52-.8l1.59-5.21C410.94,331.39,411.67,331,411.92,331.5Z" style="fill: rgb(186, 104, 200); transform-origin: 411.304px 341.212px;" id="el612gl87cr1o" class="animable"></path><g id="elokxsjgi7g2"><path d="M411.92,331.5l1.59,3.38a.38.38,0,0,0,.52.2l3.56-1.36c.56-.22.79.58.38,1.34l-2.57,4.83a1.55,1.55,0,0,0-.2.93l.6,4.37c.1.69-.49,1.6-1,1.54l-3.18-.39a.76.76,0,0,0-.64.37l-3.18,4.06c-.51.65-1.1.42-1-.39l.61-5.07a.77.77,0,0,0-.2-.7l-2.57-1.85c-.41-.3-.19-1.35.38-1.79l3.55-2.74a1.58,1.58,0,0,0,.52-.8l1.59-5.21C410.94,331.39,411.67,331,411.92,331.5Z" style="fill: rgb(255, 255, 255); opacity: 0.5; transform-origin: 411.304px 341.212px;" class="animable"></path></g><path d="M435.82,324.77c.3-.58.25-1.17,0-1.33L433.24,322a.44.44,0,0,0-.36,0l-2.34.9-.77-1.64a.36.36,0,0,0-.17-.19l-2.55-1.48c-.32-.18-.86.23-1.06.91l-1.59,5.21a1.65,1.65,0,0,1-.52.8l-3.56,2.74c-.56.44-.79,1.49-.38,1.79l2.57,1.86a.72.72,0,0,1,.2.7l-.61,5.07c0,.37.06.61.23.71l2.55,1.48c.21.11.5,0,.78-.33l3.17-4.06a.76.76,0,0,1,.65-.37l3.17.39c.51.06,1.1-.85,1-1.54l-.6-4.37a1.61,1.61,0,0,1,.19-.93Z" style="fill: rgb(186, 104, 200); transform-origin: 427.879px 330.224px;" id="elcbnzonvid6h" class="animable"></path><g id="elonx2rhaehh"><path d="M435.79,323.43a.45.45,0,0,0-.36,0l-3.55,1.36a.38.38,0,0,1-.52-.2l-.82-1.74,2.34-.89a.39.39,0,0,1,.35,0Z" style="fill: rgb(255, 255, 255); opacity: 0.15; transform-origin: 433.165px 323.374px;" class="animable"></path></g><g id="elcnc3i4m5tke"><path d="M427,327.13a1.68,1.68,0,0,1-.52.81l-3.55,2.74a1.42,1.42,0,0,0-.39.48l-2.55-1.48a1.65,1.65,0,0,1,.39-.48l3.55-2.74a1.65,1.65,0,0,0,.52-.8h0Z" style="fill: rgb(255, 255, 255); opacity: 0.15; transform-origin: 423.495px 328.41px;" class="animable"></path></g><g id="el43jk939lvcw"><path d="M429.62,321c-.32-.21-.87.2-1.08.89L427,327.13l-2.55-1.47,1.59-5.21c.21-.68.74-1.09,1.06-.91.07,0,2.22,1.3,2.55,1.47Z" style="opacity: 0.1; transform-origin: 427.05px 323.314px;" class="animable"></path></g><g id="elrkipalttqks"><path d="M425.06,334.32l-2.52-1.45s0,0,0,0L419.94,331c-.29-.22-.26-.82,0-1.31l2.55,1.48c-.25.48-.29,1.09,0,1.3Z" style="opacity: 0.25; transform-origin: 422.397px 332.005px;" class="animable"></path></g><g id="eluaenhn4836s"><path d="M424.66,340.09c-.05.38.06.63.24.73h0l-2.55-1.48c-.17-.1-.27-.34-.23-.71l.61-5.08a.77.77,0,0,0-.17-.67l2.52,1.45,0,0h0a.8.8,0,0,1,.18.67Z" style="opacity: 0.15; transform-origin: 423.692px 336.85px;" class="animable"></path></g><path d="M429.77,321.21l1.59,3.38a.38.38,0,0,0,.52.2l3.55-1.36c.57-.22.79.58.39,1.34l-2.58,4.83a1.61,1.61,0,0,0-.19.93l.6,4.37c.1.69-.49,1.6-1,1.54l-3.17-.39a.76.76,0,0,0-.65.37l-3.17,4.06c-.51.65-1.1.42-1-.39l.6-5.07a.75.75,0,0,0-.19-.7l-2.58-1.86c-.4-.29-.18-1.35.39-1.78l3.55-2.74a1.65,1.65,0,0,0,.52-.8l1.59-5.21C428.79,321.1,429.52,320.68,429.77,321.21Z" style="fill: rgb(186, 104, 200); transform-origin: 429.155px 330.916px;" id="elwzm1rfrg89" class="animable"></path><g id="elrt5jepzxaal"><path d="M429.77,321.21l1.59,3.38a.38.38,0,0,0,.52.2l3.55-1.36c.57-.22.79.58.39,1.34l-2.58,4.83a1.61,1.61,0,0,0-.19.93l.6,4.37c.1.69-.49,1.6-1,1.54l-3.17-.39a.76.76,0,0,0-.65.37l-3.17,4.06c-.51.65-1.1.42-1-.39l.6-5.07a.75.75,0,0,0-.19-.7l-2.58-1.86c-.4-.29-.18-1.35.39-1.78l3.55-2.74a1.65,1.65,0,0,0,.52-.8l1.59-5.21C428.79,321.1,429.52,320.68,429.77,321.21Z" style="fill: rgb(255, 255, 255); opacity: 0.5; transform-origin: 429.155px 330.916px;" class="animable"></path></g><path d="M453.66,314.48c.31-.58.26-1.17,0-1.33l-2.54-1.48a.44.44,0,0,0-.36,0l-2.34.9-.77-1.64a.42.42,0,0,0-.17-.2c-.32-.17-2.48-1.43-2.55-1.47-.32-.18-.86.23-1.07.91l-1.59,5.21a1.63,1.63,0,0,1-.51.8l-3.56,2.74c-.56.44-.79,1.49-.38,1.79l2.57,1.86a.72.72,0,0,1,.2.69l-.61,5.07c0,.37.06.62.23.72l2.55,1.48c.2.11.5,0,.77-.33l3.18-4.06a.76.76,0,0,1,.64-.37l3.18.39c.51.06,1.1-.85,1-1.54l-.61-4.37a1.69,1.69,0,0,1,.2-.93Z" style="fill: rgb(186, 104, 200); transform-origin: 445.743px 319.894px;" id="elsomf6xtuzjb" class="animable"></path><g id="el43cwt9zudvh"><path d="M453.63,313.14a.42.42,0,0,0-.35,0l-3.56,1.36a.37.37,0,0,1-.51-.2l-.82-1.74,2.34-.89a.36.36,0,0,1,.35,0Z" style="fill: rgb(255, 255, 255); opacity: 0.15; transform-origin: 451.01px 313.082px;" class="animable"></path></g><g id="elw8ff9s5mlhl"><path d="M444.8,316.84a1.68,1.68,0,0,1-.52.81l-3.55,2.74a1.42,1.42,0,0,0-.39.48l-2.55-1.48a1.61,1.61,0,0,1,.38-.48l3.55-2.74a1.59,1.59,0,0,0,.53-.8h0Z" style="fill: rgb(255, 255, 255); opacity: 0.15; transform-origin: 441.295px 318.12px;" class="animable"></path></g><g id="elvt2llrzytz"><path d="M447.47,310.74c-.32-.21-.87.2-1.08.89l-1.59,5.21-2.55-1.47,1.59-5.21c.2-.68.74-1.09,1.06-.91.07,0,2.22,1.3,2.55,1.47Z" style="opacity: 0.1; transform-origin: 444.86px 313.024px;" class="animable"></path></g><g id="elulqtmjdsukp"><path d="M442.91,324l-2.52-1.45,0,0-2.57-1.86c-.3-.22-.26-.82,0-1.31l2.55,1.48c-.26.48-.29,1.09,0,1.3Z" style="opacity: 0.25; transform-origin: 440.26px 321.69px;" class="animable"></path></g><g id="elxlef6jsi8r"><path d="M442.5,329.8c0,.38.07.63.25.73h0L440.18,329c-.17-.1-.27-.34-.23-.71l.61-5.08a.8.8,0,0,0-.17-.67l2.52,1.45s0,0,0,0h0a.77.77,0,0,1,.17.67Z" style="opacity: 0.15; transform-origin: 441.52px 326.535px;" class="animable"></path></g><path d="M447.62,310.92l1.59,3.38a.38.38,0,0,0,.52.2l3.55-1.36c.57-.22.79.58.38,1.34l-2.57,4.83a1.69,1.69,0,0,0-.2.93l.61,4.37c.1.69-.49,1.6-1,1.54l-3.18-.39a.76.76,0,0,0-.64.37l-3.18,4.06c-.5.65-1.09.42-1-.39l.61-5.07a.72.72,0,0,0-.2-.7l-2.57-1.86c-.41-.29-.18-1.35.38-1.78l3.56-2.74a1.69,1.69,0,0,0,.52-.8l1.59-5.22C446.64,310.81,447.37,310.39,447.62,310.92Z" style="fill: rgb(186, 104, 200); transform-origin: 447.001px 320.626px;" id="elfq32by608i5" class="animable"></path><g id="elmv3xl8ngc4f"><path d="M447.62,310.92l1.59,3.38a.38.38,0,0,0,.52.2l3.55-1.36c.57-.22.79.58.38,1.34l-2.57,4.83a1.69,1.69,0,0,0-.2.93l.61,4.37c.1.69-.49,1.6-1,1.54l-3.18-.39a.76.76,0,0,0-.64.37l-3.18,4.06c-.5.65-1.09.42-1-.39l.61-5.07a.72.72,0,0,0-.2-.7l-2.57-1.86c-.41-.29-.18-1.35.38-1.78l3.56-2.74a1.69,1.69,0,0,0,.52-.8l1.59-5.22C446.64,310.81,447.37,310.39,447.62,310.92Z" style="fill: rgb(255, 255, 255); opacity: 0.5; transform-origin: 447.001px 320.626px;" class="animable"></path></g><path d="M471.51,304.19c.31-.58.26-1.17,0-1.34l-2.55-1.47a.42.42,0,0,0-.35,0l-2.34.9-.77-1.64a.58.58,0,0,0-.17-.2c-.33-.17-2.49-1.43-2.55-1.47-.33-.18-.86.22-1.07.91l-1.59,5.21a1.58,1.58,0,0,1-.52.8L456,308.62c-.57.44-.79,1.49-.38,1.79l2.57,1.86a.72.72,0,0,1,.2.69L457.8,318c0,.37.06.62.23.72l2.55,1.48c.2.11.5,0,.77-.33l3.18-4.06a.76.76,0,0,1,.64-.37l3.18.39c.5.06,1.09-.85,1-1.54l-.61-4.37a1.61,1.61,0,0,1,.2-.93Z" style="fill: rgb(186, 104, 200); transform-origin: 463.567px 309.584px;" id="elobfo4hw109" class="animable"></path><g id="elzzmy243380d"><path d="M471.48,302.85a.39.39,0,0,0-.35,0l-3.56,1.36a.37.37,0,0,1-.51-.2l-.82-1.74,2.34-.9a.38.38,0,0,1,.35,0Z" style="fill: rgb(255, 255, 255); opacity: 0.15; transform-origin: 468.86px 302.788px;" class="animable"></path></g><g id="el0i2jh6hj3mcp"><path d="M462.65,306.55a1.69,1.69,0,0,1-.53.81l-3.55,2.74a1.4,1.4,0,0,0-.38.48l-2.55-1.48a1.47,1.47,0,0,1,.38-.48l3.55-2.74a1.58,1.58,0,0,0,.52-.8h0Z" style="fill: rgb(255, 255, 255); opacity: 0.15; transform-origin: 459.145px 307.83px;" class="animable"></path></g><g id="elboh1r6s7do"><path d="M465.32,300.44c-.32-.2-.87.21-1.08.9l-1.59,5.21-2.56-1.47,1.59-5.21c.21-.68.75-1.09,1.07-.91.07,0,2.22,1.3,2.55,1.47Z" style="opacity: 0.1; transform-origin: 462.705px 302.734px;" class="animable"></path></g><g id="eldkoa5ago29f"><path d="M460.76,313.74l-2.53-1.45a0,0,0,0,0,0,0l-2.57-1.86c-.3-.22-.26-.82,0-1.31l2.55,1.48c-.26.48-.3,1.09,0,1.3Z" style="opacity: 0.25; transform-origin: 458.105px 311.43px;" class="animable"></path></g><g id="el3zl8xdqrdud"><path d="M460.35,319.51c0,.38.06.63.25.72h0L458,318.75c-.17-.1-.27-.34-.23-.72l.61-5.07a.77.77,0,0,0-.18-.67l2.53,1.45,0,0h0a.76.76,0,0,1,.17.67Z" style="opacity: 0.15; transform-origin: 459.34px 316.26px;" class="animable"></path></g><path d="M465.47,300.63l1.59,3.38a.38.38,0,0,0,.52.2l3.55-1.36c.56-.22.79.58.38,1.34L468.94,309a1.61,1.61,0,0,0-.2.93l.61,4.37c.09.69-.5,1.6-1,1.54l-3.18-.39a.76.76,0,0,0-.64.37l-3.18,4.06c-.5.65-1.09.41-1-.39l.61-5.07a.75.75,0,0,0-.2-.7l-2.57-1.86c-.41-.29-.18-1.35.38-1.78l3.56-2.74a1.73,1.73,0,0,0,.51-.8l1.59-5.22C464.49,300.52,465.22,300.09,465.47,300.63Z" style="fill: rgb(186, 104, 200); transform-origin: 464.85px 310.322px;" id="elqrguoi6b22e" class="animable"></path><g id="elxcuwe285qtd"><path d="M465.47,300.63l1.59,3.38a.38.38,0,0,0,.52.2l3.55-1.36c.56-.22.79.58.38,1.34L468.94,309a1.61,1.61,0,0,0-.2.93l.61,4.37c.09.69-.5,1.6-1,1.54l-3.18-.39a.76.76,0,0,0-.64.37l-3.18,4.06c-.5.65-1.09.41-1-.39l.61-5.07a.75.75,0,0,0-.2-.7l-2.57-1.86c-.41-.29-.18-1.35.38-1.78l3.56-2.74a1.73,1.73,0,0,0,.51-.8l1.59-5.22C464.49,300.52,465.22,300.09,465.47,300.63Z" style="fill: rgb(255, 255, 255); opacity: 0.5; transform-origin: 464.85px 310.322px;" class="animable"></path></g></g></g><path id="freepik--Star--inject-3" d="M478.32,57l-8,3.43-1.71,8.53a1.29,1.29,0,0,1-2.23.59L460.65,63,452,64A1.28,1.28,0,0,1,450.76,62l4.45-7.47-3.62-7.91A1.28,1.28,0,0,1,453,44.87l8.48,1.93,6.4-5.89a1.28,1.28,0,0,1,2.15.83l.79,8.66,7.58,4.26A1.28,1.28,0,0,1,478.32,57Z" style="fill: rgb(224, 224, 224); transform-origin: 464.826px 55.2757px;" class="animable"></path><path id="freepik--star--inject-3" d="M434.23,42.18a1.14,1.14,0,0,1-.25.24,1.12,1.12,0,0,1-1.18.08l-4.45-2.34-4.46,2.34a1.12,1.12,0,0,1-1.18-.08,1.09,1.09,0,0,1-.44-1.1l.85-5-3.61-3.51a1.11,1.11,0,0,1-.28-1.15,1.1,1.1,0,0,1,.9-.76l5-.72,2.23-4.52a1.11,1.11,0,0,1,1-.62,1.13,1.13,0,0,1,1,.62l2.23,4.52,5,.72a1.12,1.12,0,0,1,.62,1.91h0l-3.61,3.51.86,5A1.18,1.18,0,0,1,434.23,42.18ZM420,31.79l-.06.13a.41.41,0,0,0,.11.43l3.86,3.77L423,41.44a.43.43,0,0,0,.62.45l4.78-2.51,4.77,2.51a.45.45,0,0,0,.45,0,.41.41,0,0,0,.17-.42l-.91-5.32,3.86-3.77a.43.43,0,0,0,.11-.43.41.41,0,0,0-.34-.29l-5.35-.78L428.72,26a.41.41,0,0,0-.38-.24A.43.43,0,0,0,428,26l-2.38,4.84-5.35.78A.45.45,0,0,0,420,31.79Z" style="fill: rgb(224, 224, 224); transform-origin: 428.36px 33.8355px;" class="animable"></path></g><g id="freepik--speech-bubbles--inject-3" class="animable" style="transform-origin: 381.68px 193.427px;"><g id="freepik--speech-bubbles--inject-3" class="animable" style="transform-origin: 381.68px 193.427px;"><g id="freepik--speech-bubble--inject-3" class="animable" style="transform-origin: 354.5px 172.522px;"><g id="freepik--speech-bubble--inject-3" class="animable" style="transform-origin: 354.5px 172.522px;"><path d="M378.54,109c-7.53-4.36-17.88-3.77-29.32,2.83-23,13.3-41.69,45.87-41.69,72.76,0,13.53,4.74,23,12.37,27.43,1.77,1,8.69,5,8.69,5a19.08,19.08,0,0,1-9.71,14.66c-.44.25-.17.68.22.9l10.57,6.11a1,1,0,0,0,.47.14c10.41,0,22.46-7,25.82-21.54,1.26-.6,2.53-1.25,3.82-2,23-13.29,41.69-45.87,41.69-72.75,0-13.54-4.73-23-12.36-27.46Z" style="fill: rgb(55, 71, 79); transform-origin: 354.5px 172.517px;" id="elo73ux6irf1" class="animable"></path><path d="M359.78,117.93c-23,13.29-41.69,45.87-41.69,72.75,0,18.25,8.59,29.17,21.31,30.17-.48,5.8-2.17,12.32-10,16.93-.62.37.19,1.06.71,1.06,10.41,0,22.46-7,25.82-21.54,1.26-.6,2.53-1.25,3.82-2,23-13.29,41.69-45.87,41.69-72.75S382.8,104.64,359.78,117.93Z" style="fill: rgb(69, 90, 100); transform-origin: 359.765px 175.568px;" id="elswmj0spl5n9" class="animable"></path><path d="M329.43,237.78c-.38.24-.21.59.11.83l-10.44-6c-.39-.24-.66-.65-.22-.91A19.07,19.07,0,0,0,328.59,217l1.15.68,1.06.62a20.75,20.75,0,0,0,8.6,2.52C338.93,226.65,337.23,233.17,329.43,237.78Z" style="fill: rgb(38, 50, 56); transform-origin: 329.027px 227.805px;" id="elucunslzm3p" class="animable"></path></g><path d="M355.38,194.89c-1.11-.79-1.67-2.21-1.67-4.26a12.66,12.66,0,0,1,1.64-6.09,11.23,11.23,0,0,1,4.2-4.49q2.55-1.47,4.19-.35c1.09.74,1.64,2.14,1.64,4.19a13.07,13.07,0,0,1-1.67,6.2,11.16,11.16,0,0,1-4.16,4.55C357.89,195.59,356.5,195.68,355.38,194.89Zm-1.49-54.36L365.2,134l-1.89,38.12-7.53,4.35Z" style="fill: rgb(250, 250, 250); transform-origin: 359.545px 164.712px;" id="el2cesztf8lr7" class="animable"></path></g><g id="el7nppenxfnvh"><path d="M365.34,211.65c12.28-9,22.87-23.27,29.35-38.59C382.41,182.07,371.82,196.33,365.34,211.65Z" style="opacity: 0.2; transform-origin: 380.015px 192.355px;" class="animable"></path></g><g id="freepik--speech-bubble--inject-3" class="animable" style="transform-origin: 408.86px 223.258px;"><g id="freepik--speech-bubble--inject-3" class="animable" style="transform-origin: 408.86px 223.258px;"><path d="M443.86,263.75c-4.26.05-7.43-2.93-9.42-6.68,12.76-15.69,21.39-36.59,21.39-54.87,0-13.55-4.75-23.07-12.4-27.47l-10.55-6.08c-7.53-4.35-17.87-3.75-29.3,2.84-23,13.3-41.69,45.87-41.69,72.76,0,13.53,4.73,23,12.36,27.45,1.78,1,8.79,5.06,10.52,6.07,7.54,4.39,17.91,3.81,29.37-2.81a63.48,63.48,0,0,0,8.71-6.1c7.74,6.13,17.18-.55,20.92-3.75C444.27,264.69,444.33,263.75,443.86,263.75Z" style="fill: rgb(224, 224, 224); transform-origin: 408.86px 223.229px;" id="elva3afmhrzkg" class="animable"></path><path d="M395.69,280c-13.94,0-22.59-11.35-22.59-29.61,0-26.64,18.56-59,41.36-72.19,6.38-3.68,12.48-5.55,18.13-5.55,13.93,0,22.59,11.34,22.59,29.61,0,17.47-8.14,38.34-21.24,54.45l-.27.34.2.38c2.35,4.43,5.76,6.91,9.62,7a.52.52,0,0,1-.14.22c-2.66,2.28-7.94,6.09-13.41,6.09h0a10.53,10.53,0,0,1-6.69-2.36l-.41-.32-.41.33a63.4,63.4,0,0,1-8.62,6C407.44,278.08,401.34,280,395.69,280Z" style="fill: rgb(250, 250, 250); transform-origin: 414.14px 226.325px;" id="el4cafn9fcmcl" class="animable"></path><path d="M432.59,172v1.3c13.53,0,21.94,11.1,21.94,28.95,0,17.34-8.08,38.05-21.09,54.05l-.55.67.41.76c2.16,4.08,5.2,6.59,8.69,7.22-2.77,2.21-7.36,5.16-12.05,5.16a9.89,9.89,0,0,1-6.29-2.22l-.82-.65-.81.67a63.35,63.35,0,0,1-8.53,6c-6.28,3.62-12.27,5.46-17.8,5.46-13.53,0-21.94-11.1-21.94-29,0-26.43,18.41-58.56,41-71.63,6.28-3.62,12.27-5.46,17.8-5.46V172m0,0c-5.56,0-11.82,1.81-18.45,5.64-23,13.29-41.69,45.86-41.69,72.75,0,19.15,9.47,30.26,23.24,30.26,5.56,0,11.82-1.81,18.45-5.64a63.48,63.48,0,0,0,8.71-6.1,11.09,11.09,0,0,0,7.09,2.5c5.72,0,11.19-4,13.83-6.25.5-.42.56-1.36.09-1.36h-.1c-4.2,0-7.34-2.95-9.32-6.68,12.76-15.69,21.39-36.59,21.39-54.87,0-19.15-9.47-30.25-23.24-30.25Z" style="fill: rgb(186, 104, 200); transform-origin: 414.1px 226.325px;" id="eltddlm14q65" class="animable"></path></g><path d="M412,230.85a76.12,76.12,0,0,1,4.17-8.48,63.83,63.83,0,0,0,2.94-5.79,10.92,10.92,0,0,0,.95-4.31c0-2-.6-3.23-1.8-3.71s-2.78-.13-4.77,1a17.47,17.47,0,0,0-5.07,4.5,27.77,27.77,0,0,0-3.74,6.58l-7.35-1.51a43.46,43.46,0,0,1,6.9-12,37,37,0,0,1,10.3-8.79q7-4,11.21-2.5t4.22,8.58a23.57,23.57,0,0,1-.82,6.31,30.31,30.31,0,0,1-2,5.41c-.79,1.62-1.82,3.55-3.07,5.79a64.09,64.09,0,0,0-3.28,6.39,12.6,12.6,0,0,0-1,5l-9.17,5.3A20.93,20.93,0,0,1,412,230.85Zm-1,25.73c-1.11-.79-1.67-2.21-1.67-4.27a12.66,12.66,0,0,1,1.64-6.09,11.28,11.28,0,0,1,4.19-4.49c1.71-1,3.1-1.1,4.2-.35s1.64,2.15,1.64,4.2a13.06,13.06,0,0,1-1.67,6.19,11.11,11.11,0,0,1-4.17,4.55C413.55,257.28,412.17,257.36,411.05,256.58Z" style="fill: rgb(69, 90, 100); transform-origin: 413.645px 226.27px;" id="elf9zn9h8wzcc" class="animable"></path></g></g></g><g id="freepik--Letters--inject-3" class="animable animator-active" style="transform-origin: 176.505px 147.137px;"><g id="freepik--speech-bubble--inject-3" class="animable" style="transform-origin: 176.505px 147.137px;"><g id="freepik--speech-bubble--inject-3" class="animable" style="transform-origin: 176.505px 147.137px;"><path d="M200.78,185.3l-46,26.64L173.05,243a4.21,4.21,0,0,0,1.75,2c2.18,1.23,15.09,8.71,15.8,9.12a4.23,4.23,0,0,0,6.17-2.46l19.84-57.18Z" style="fill: rgb(186, 104, 200); transform-origin: 185.695px 219.993px;" id="eldh9ubd7f1ad" class="animable"></path><g id="el2i5d00gjigm"><path d="M200.78,185.3l-46,26.64L173.05,243a4.21,4.21,0,0,0,1.75,2c2.18,1.23,15.09,8.71,15.8,9.12a4.23,4.23,0,0,0,6.17-2.46l19.84-57.18Z" style="opacity: 0.2; transform-origin: 185.695px 219.993px;" class="animable"></path></g><path d="M170.61,221.08l18.27,31.06a4.21,4.21,0,0,0,7.89-.52l19.84-57.18Z" style="fill: rgb(186, 104, 200); transform-origin: 193.61px 224.543px;" id="el6owv84acxkc" class="animable"></path><path d="M252.1,26,78.63,126.13a8.8,8.8,0,0,0-4,6.9V253.42a8.69,8.69,0,0,0,4,6.86l14.27,8a8.9,8.9,0,0,0,8,0L274.38,168.09a8.83,8.83,0,0,0,4-6.9V40.8a8.7,8.7,0,0,0-4-6.86l-14.26-8A8.92,8.92,0,0,0,252.1,26Z" style="fill: rgb(186, 104, 200); transform-origin: 176.505px 147.124px;" id="el6hjbzatdhc" class="animable"></path><g id="el4twiml4dlc4"><path d="M278.31,40.07c-.32-2-1.95-2.72-3.94-1.58L100.91,138.65a8,8,0,0,0-2.81,3L75.89,129a8.1,8.1,0,0,1,2.74-2.83L252.11,26a8.93,8.93,0,0,1,8,0l14.26,8A8.79,8.79,0,0,1,278.31,40.07Z" style="fill: rgb(255, 255, 255); opacity: 0.3; transform-origin: 177.1px 83.352px;" class="animable"></path></g><path d="M96.92,266.4V146a8.78,8.78,0,0,1,4-6.89L274.38,39c2.19-1.27,4-.24,4,2.3V161.65a8.83,8.83,0,0,1-4,6.9L100.9,268.7C98.7,270,96.92,268.94,96.92,266.4Z" style="fill: rgb(186, 104, 200); transform-origin: 187.65px 153.857px;" id="ele9s6w5tu2f" class="animable"></path><g id="elm1co8it9uz8"><path d="M100.9,268.24a9.11,9.11,0,0,1-8,0l-14.26-8a8.66,8.66,0,0,1-4-6.84V133A8.24,8.24,0,0,1,75.91,129L98.1,141.63a7.85,7.85,0,0,0-1.18,3.91V265.93C96.92,268.26,98.56,269.6,100.9,268.24Z" style="opacity: 0.2; transform-origin: 87.77px 199.083px;" class="animable"></path></g></g><g id="freepik--FAQ--inject-3" class="animable" style="transform-origin: 189.425px 155.991px;"><path d="M145.59,170l-1.73-1a4.38,4.38,0,0,0-4.35,0l-10.57,6.1V160.66l19.57-11.29a6.1,6.1,0,0,0,3-5.27V136a6.1,6.1,0,0,0-3-5.27h0a6.08,6.08,0,0,0-6.09,0l-27.14,15.67a10.55,10.55,0,0,0-5.28,9.15v75.19a6.1,6.1,0,0,0,3,5.28h0a6.1,6.1,0,0,0,6.09,0l6.77-3.9a6.1,6.1,0,0,0,3-5.28V197.34l16.66-9.62a4.36,4.36,0,0,0,2.17-3.77V173.79A4.33,4.33,0,0,0,145.59,170Z" style="fill: rgb(224, 224, 224); transform-origin: 130.755px 183.373px;" id="elk0u2k4d5if" class="animable"></path><g id="elsbtxvzkx3mo"><path d="M119.71,235.66l-.58.34a6.1,6.1,0,0,1-9.14-5.27V155.54a10.54,10.54,0,0,1,1.27-5l6.09,3.51a10.45,10.45,0,0,0-1.27,5v74.49A2.44,2.44,0,0,0,119.71,235.66Z" style="opacity: 0.1; transform-origin: 114.85px 193.676px;" class="animable"></path></g><path d="M128.94,160.66v21.48l16.63-9.59a1.46,1.46,0,0,1,2.2,1.27V184a4.34,4.34,0,0,1-2.16,3.75l-16.67,9.62v29.49a6.07,6.07,0,0,1-3,5.26l-6.16,3.56a2.43,2.43,0,0,1-3.65-2.11V159.05a10.57,10.57,0,0,1,5.28-9.15l26.88-15.52a2.2,2.2,0,0,1,3.3,1.91v7.83a6.05,6.05,0,0,1-3,5.24Z" style="fill: rgb(250, 250, 250); transform-origin: 133.86px 185.047px;" id="elwwaq9bdz2ns" class="animable"></path><path d="M187,115.24a7.2,7.2,0,0,0-10.5-4.2l-6.73,3.89a7.18,7.18,0,0,0-3.43,4.69L146.27,211a3.76,3.76,0,0,0,1.79,4l1.84,1.06a3.75,3.75,0,0,0,3.75,0l8.11-4.68a7.3,7.3,0,0,0,2.66-2.85,13.67,13.67,0,0,0,1.49-3.8l3.26-16.66,16.4-9.47,1.7,6.77a3.81,3.81,0,0,0,1.55,2.16c.68.4,5.41,3.11,6.09,3.52a2.65,2.65,0,0,0,2.69-.36l9.9-5.72Zm-13.33,49.83L177.18,147l.21-1,3.72,14.77Z" style="fill: rgb(224, 224, 224); transform-origin: 176.847px 163.32px;" id="eltl08xuv4hh" class="animable"></path><g id="elyc4j1ixf4m"><path d="M194.83,191c-.89-.53-5.35-3.08-6-3.47a3.81,3.81,0,0,1-1.55-2.16l-1.7-6.77,4.54-2.62,3.25,12.9A4,4,0,0,0,194.83,191Z" style="opacity: 0.1; transform-origin: 190.205px 183.49px;" class="animable"></path></g><g id="el3jz241nqk0p"><path d="M187.2,164.28l-6.09-3.52L177.39,146h0s0,0,0-.06c.32-1.44.64-3.08,1-4.9.43-2.27.83-4.69,1.21-7.28q.65,3.12,1.29,5.75c.43,1.75.83,3.25,1.21,4.51Z" style="opacity: 0.1; transform-origin: 182.295px 149.02px;" class="animable"></path></g><g id="el2a6p4qjt0m6"><path d="M152.47,214a1.42,1.42,0,0,0,1.77,1.68l0,.08-.57.32a3.75,3.75,0,0,1-3.75,0L148.06,215a3.76,3.76,0,0,1-1.79-4l20.06-91.34a7,7,0,0,1,1-2.37l6.09,3.52a6.68,6.68,0,0,0-1,2.36Z" style="opacity: 0.1; transform-origin: 159.807px 166.936px;" class="animable"></path></g><path d="M207.51,185l-9.91,5.72c-1.11.64-2,.76-2.68.36a3.83,3.83,0,0,1-1.55-2.16L190.12,176l-21,12.09-3.25,16.66a14.21,14.21,0,0,1-1.5,3.81,7.19,7.19,0,0,1-2.66,2.84l-7.17,4.15a1.44,1.44,0,0,1-2.12-1.55l19.95-90.86a7.18,7.18,0,0,1,3.43-4.68l6.47-3.74a3.51,3.51,0,0,1,5.12,2.05Zm-20.31-20.7L182.1,144c-.38-1.25-.78-2.76-1.21-4.51s-.86-3.67-1.29-5.75c-.37,2.59-.78,5-1.2,7.28s-.84,4.24-1.22,5.94l-5.06,26Z" style="fill: rgb(250, 250, 250); transform-origin: 179.949px 164.994px;" id="el25zczrr7hrk" class="animable"></path><path d="M254.91,150a74.32,74.32,0,0,0,4.59-9.34,82.68,82.68,0,0,0,3.4-10.18A87.34,87.34,0,0,0,265,119.84a81.81,81.81,0,0,0,.74-10.93A54.62,54.62,0,0,0,263.7,93a24.22,24.22,0,0,0-5.8-10.38A14.1,14.1,0,0,0,255,80.48L249,77a13.68,13.68,0,0,0-6.23-1.83q-5.28-.3-11.7,3.41a43.33,43.33,0,0,0-11.72,10.08A67.11,67.11,0,0,0,210.31,103a84.62,84.62,0,0,0-7.88,35.4,54.52,54.52,0,0,0,2.06,15.93,24.07,24.07,0,0,0,5.82,10.4,13.68,13.68,0,0,0,2.91,2.2c1,.56,4.95,2.86,5.93,3.43a13.69,13.69,0,0,0,6.31,1.83q5.28.26,11.72-3.45a38.16,38.16,0,0,0,5.19-3.6l2.48,2.85a5.36,5.36,0,0,0,1.14.89c.7.41,5.68,3.27,6.06,3.5a3.72,3.72,0,0,0,2.23.54,9.75,9.75,0,0,0,4.07-1.45l10.51-6.06Zm-9.38-25.1a48.92,48.92,0,0,1-3.05,10.28,33.1,33.1,0,0,1-4.85,8.13,24.06,24.06,0,0,1-6.54,5.61,12.57,12.57,0,0,1-6.12,2,18.15,18.15,0,0,1-2.31-5.77,46.66,46.66,0,0,1-1.06-10.76,64.37,64.37,0,0,1,1.06-11.94,48.92,48.92,0,0,1,3-10.28,33.57,33.57,0,0,1,4.88-8.17,24.1,24.1,0,0,1,6.6-5.68,12.29,12.29,0,0,1,6-1.92,18.37,18.37,0,0,1,2.34,5.82A47,47,0,0,1,246.59,113,65.56,65.56,0,0,1,245.53,124.94Z" style="fill: rgb(224, 224, 224); transform-origin: 235.64px 124.039px;" id="elzyd8sfw707" class="animable"></path><g id="elnplxm0gkp4h"><path d="M218.9,170.25c-1.27-.73-4.76-2.76-5.68-3.28a13.68,13.68,0,0,1-2.91-2.2,24.07,24.07,0,0,1-5.82-10.4,54.52,54.52,0,0,1-2.06-15.93,82.29,82.29,0,0,1,2.06-18.3,83.2,83.2,0,0,1,5.28-15.91l6.09,3.52A84.58,84.58,0,0,0,208.52,142a54.4,54.4,0,0,0,2.06,15.92,24.06,24.06,0,0,0,5.82,10.41A14.37,14.37,0,0,0,218.9,170.25Z" style="opacity: 0.1; transform-origin: 210.66px 137.24px;" class="animable"></path></g><g id="el8uig3u640v9"><path d="M248.57,99a6.82,6.82,0,0,0-4.85-2.55c-.17,0-.35,0-.52,0a18.4,18.4,0,0,1,2.33,5.81A47,47,0,0,1,246.59,113a65.56,65.56,0,0,1-1.06,12,48.92,48.92,0,0,1-3.05,10.28,33.1,33.1,0,0,1-4.85,8.13,24.06,24.06,0,0,1-6.54,5.61,12.57,12.57,0,0,1-6.12,2,8.28,8.28,0,0,0,.73,1,6.62,6.62,0,0,0,4.88,2.51,12.09,12.09,0,0,0,6.6-2,24.06,24.06,0,0,0,6.54-5.61,33.48,33.48,0,0,0,4.85-8.13,48.84,48.84,0,0,0,3.05-10.29,65.48,65.48,0,0,0,1.06-12,47,47,0,0,0-1.06-10.71A16.22,16.22,0,0,0,248.57,99Z" style="opacity: 0.1; transform-origin: 238.828px 125.49px;" class="animable"></path></g><g id="elbbfsx44q6w9"><path d="M244.1,163.68c-.57.52-1.14,1-1.73,1.5l2.48,2.85a5.36,5.36,0,0,0,1.14.89c.68.4,5.37,3.09,6,3.47a5.42,5.42,0,0,1-1.06-.85Z" style="opacity: 0.1; transform-origin: 247.18px 168.035px;" class="animable"></path></g><path d="M268.86,165.45l-10.51,6.07a9.87,9.87,0,0,1-4.06,1.44,4.18,4.18,0,0,1-3.35-1.42l-6.84-7.86a39.56,39.56,0,0,1-6.92,5.1q-6.44,3.71-11.72,3.45a13.54,13.54,0,0,1-9.06-3.94,24.16,24.16,0,0,1-5.82-10.41A54.74,54.74,0,0,1,208.52,142a84.62,84.62,0,0,1,7.88-35.4,67.11,67.11,0,0,1,9.06-14.37,43.48,43.48,0,0,1,11.72-10.08q6.42-3.72,11.7-3.41a13.6,13.6,0,0,1,9,4,24.1,24.1,0,0,1,5.8,10.39,54.16,54.16,0,0,1,2.06,15.86,81.79,81.79,0,0,1-.73,10.93,89.43,89.43,0,0,1-2.12,10.69,82.58,82.58,0,0,1-3.41,10.17,73,73,0,0,1-4.59,9.34Zm-47.26-31a46.76,46.76,0,0,0,1.06,10.77,16.41,16.41,0,0,0,3,6.77,6.71,6.71,0,0,0,4.88,2.51,12.11,12.11,0,0,0,6.6-2,24.06,24.06,0,0,0,6.54-5.61,33.51,33.51,0,0,0,4.86-8.13,48.84,48.84,0,0,0,3-10.29,64.53,64.53,0,0,0,1.06-12,46.44,46.44,0,0,0-1.06-10.71,16.34,16.34,0,0,0-3-6.77,6.84,6.84,0,0,0-4.86-2.55,11.77,11.77,0,0,0-6.54,1.92,23.89,23.89,0,0,0-6.6,5.67,33.89,33.89,0,0,0-4.88,8.17,49.52,49.52,0,0,0-3,10.28A64.45,64.45,0,0,0,221.6,134.41Z" style="fill: rgb(250, 250, 250); transform-origin: 238.686px 125.841px;" id="el5jr5fzkpcus" class="animable"></path></g></g></g><defs>     <filter id="active" height="200%">         <feMorphology in="SourceAlpha" result="DILATED" operator="dilate" radius="2"></feMorphology>                <feFlood flood-color="#32DFEC" flood-opacity="1" result="PINK"></feFlood>        <feComposite in="PINK" in2="DILATED" operator="in" result="OUTLINE"></feComposite>        <feMerge>            <feMergeNode in="OUTLINE"></feMergeNode>            <feMergeNode in="SourceGraphic"></feMergeNode>        </feMerge>    </filter>    <filter id="hover" height="200%">        <feMorphology in="SourceAlpha" result="DILATED" operator="dilate" radius="2"></feMorphology>                <feFlood flood-color="#ff0000" flood-opacity="0.5" result="PINK"></feFlood>        <feComposite in="PINK" in2="DILATED" operator="in" result="OUTLINE"></feComposite>        <feMerge>            <feMergeNode in="OUTLINE"></feMergeNode>            <feMergeNode in="SourceGraphic"></feMergeNode>        </feMerge>            <feColorMatrix type="matrix" values="0   0   0   0   0                0   1   0   0   0                0   0   0   0   0                0   0   0   1   0 "></feColorMatrix>    </filter></defs></svg>